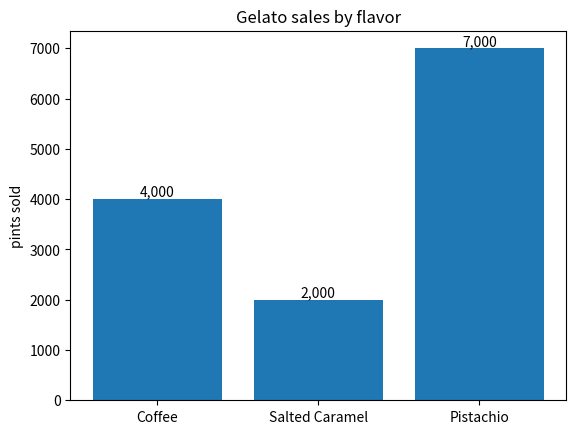

Write the Python code that produced this figure.
from matplotlib import pyplot as plt

names = ['group_aaaaaaaaa']
values = [1, 10, 100]

# plt.figure(figsize=(10, 5))

# plt.subplot(132)
# plt.bar(names, values)
# plt.width=10
# plt.suptitle('Categorical Plotting')
# plt.show()

fruit_names = ['Coffee', 'Salted Caramel', 'Pistachio']
fruit_counts = [4000, 2000, 7000]

fig, ax = plt.subplots()
bar_container = ax.bar(fruit_names, fruit_counts)
ax.set(ylabel='pints sold', title='Gelato sales by flavor')
ax.bar_label(bar_container, fmt='{:,.0f}')
plt.show()